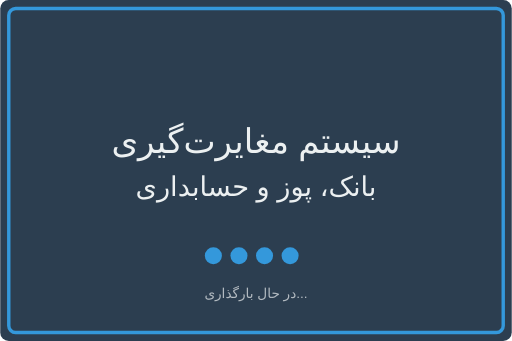
t = 0.00 s
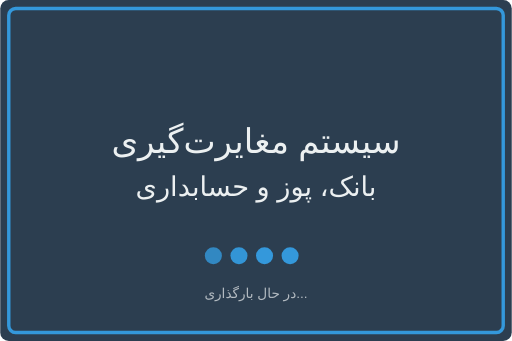
t = 0.25 s
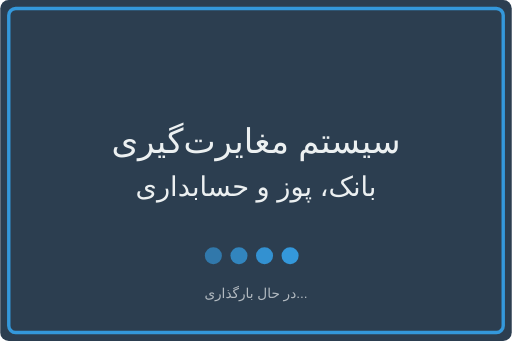
t = 0.50 s
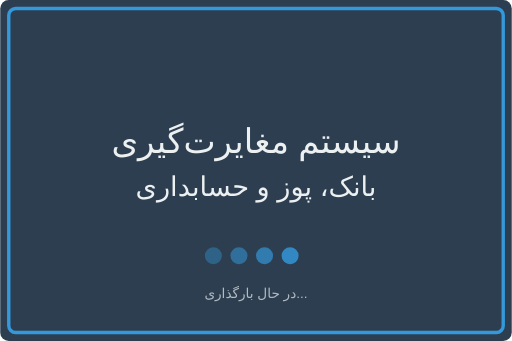
t = 0.85 s
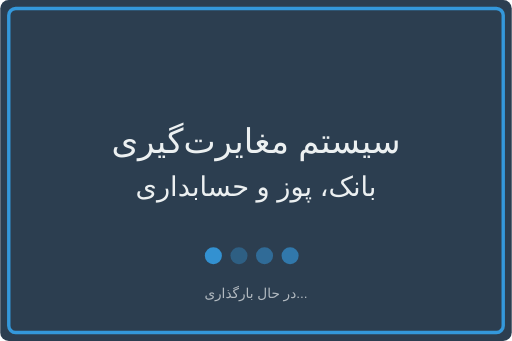
t = 1.10 s
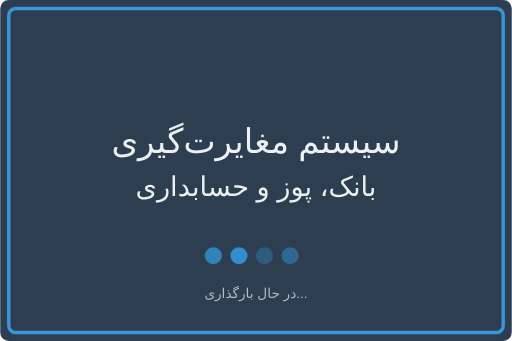
t = 1.35 s

The animated SVG that drew these frames (rendered in a browser with its animation timeline set to each time). Animation: 4 SMIL elements (animate=4); one cycle of 1.60 s, repeats indefinitely.

<?xml version="1.0" encoding="UTF-8" standalone="no"?>
<svg
   width="600"
   height="400"
   viewBox="0 0 600 400"
   version="1.1"
   xmlns="http://www.w3.org/2000/svg">
  <rect
     style="fill:#2c3e50;fill-opacity:1;stroke:none;stroke-width:2;stroke-linecap:round;stroke-linejoin:round;stroke-miterlimit:4;stroke-dasharray:none;stroke-opacity:1"
     width="600"
     height="400"
     x="0"
     y="0"
     rx="10"
     ry="10" />
  <text
     xml:space="preserve"
     style="font-style:normal;font-weight:normal;font-size:40px;line-height:1.25;font-family:sans-serif;fill:#ecf0f1;fill-opacity:1;stroke:none"
     x="300"
     y="180"
     text-anchor="middle"><tspan>سیستم مغایرت‌گیری</tspan></text>
  <text
     xml:space="preserve"
     style="font-style:normal;font-weight:normal;font-size:32px;line-height:1.25;font-family:sans-serif;fill:#ecf0f1;fill-opacity:1;stroke:none"
     x="300"
     y="230"
     text-anchor="middle"><tspan>بانک، پوز و حسابداری</tspan></text>
  <g transform="translate(240,290)">
    <circle cx="10" cy="10" r="10" fill="#3498db">
      <animate attributeName="opacity" from="1" to="0.3" dur="1s" repeatCount="indefinite" begin="0s" />
    </circle>
    <circle cx="40" cy="10" r="10" fill="#3498db">
      <animate attributeName="opacity" from="1" to="0.3" dur="1s" repeatCount="indefinite" begin="0.2s" />
    </circle>
    <circle cx="70" cy="10" r="10" fill="#3498db">
      <animate attributeName="opacity" from="1" to="0.3" dur="1s" repeatCount="indefinite" begin="0.4s" />
    </circle>
    <circle cx="100" cy="10" r="10" fill="#3498db">
      <animate attributeName="opacity" from="1" to="0.3" dur="1s" repeatCount="indefinite" begin="0.6s" />
    </circle>
  </g>
  <text
     xml:space="preserve"
     style="font-style:normal;font-weight:normal;font-size:16px;line-height:1.25;font-family:sans-serif;fill:#ecf0f1;fill-opacity:0.7;stroke:none"
     x="300"
     y="350"
     text-anchor="middle"><tspan>در حال بارگذاری...</tspan></text>
  <rect
     style="fill:none;fill-opacity:1;stroke:#3498db;stroke-width:4;stroke-linecap:round;stroke-linejoin:round;stroke-miterlimit:4;stroke-dasharray:none;stroke-opacity:1"
     width="580"
     height="380"
     x="10"
     y="10"
     rx="8"
     ry="8" />
</svg>
